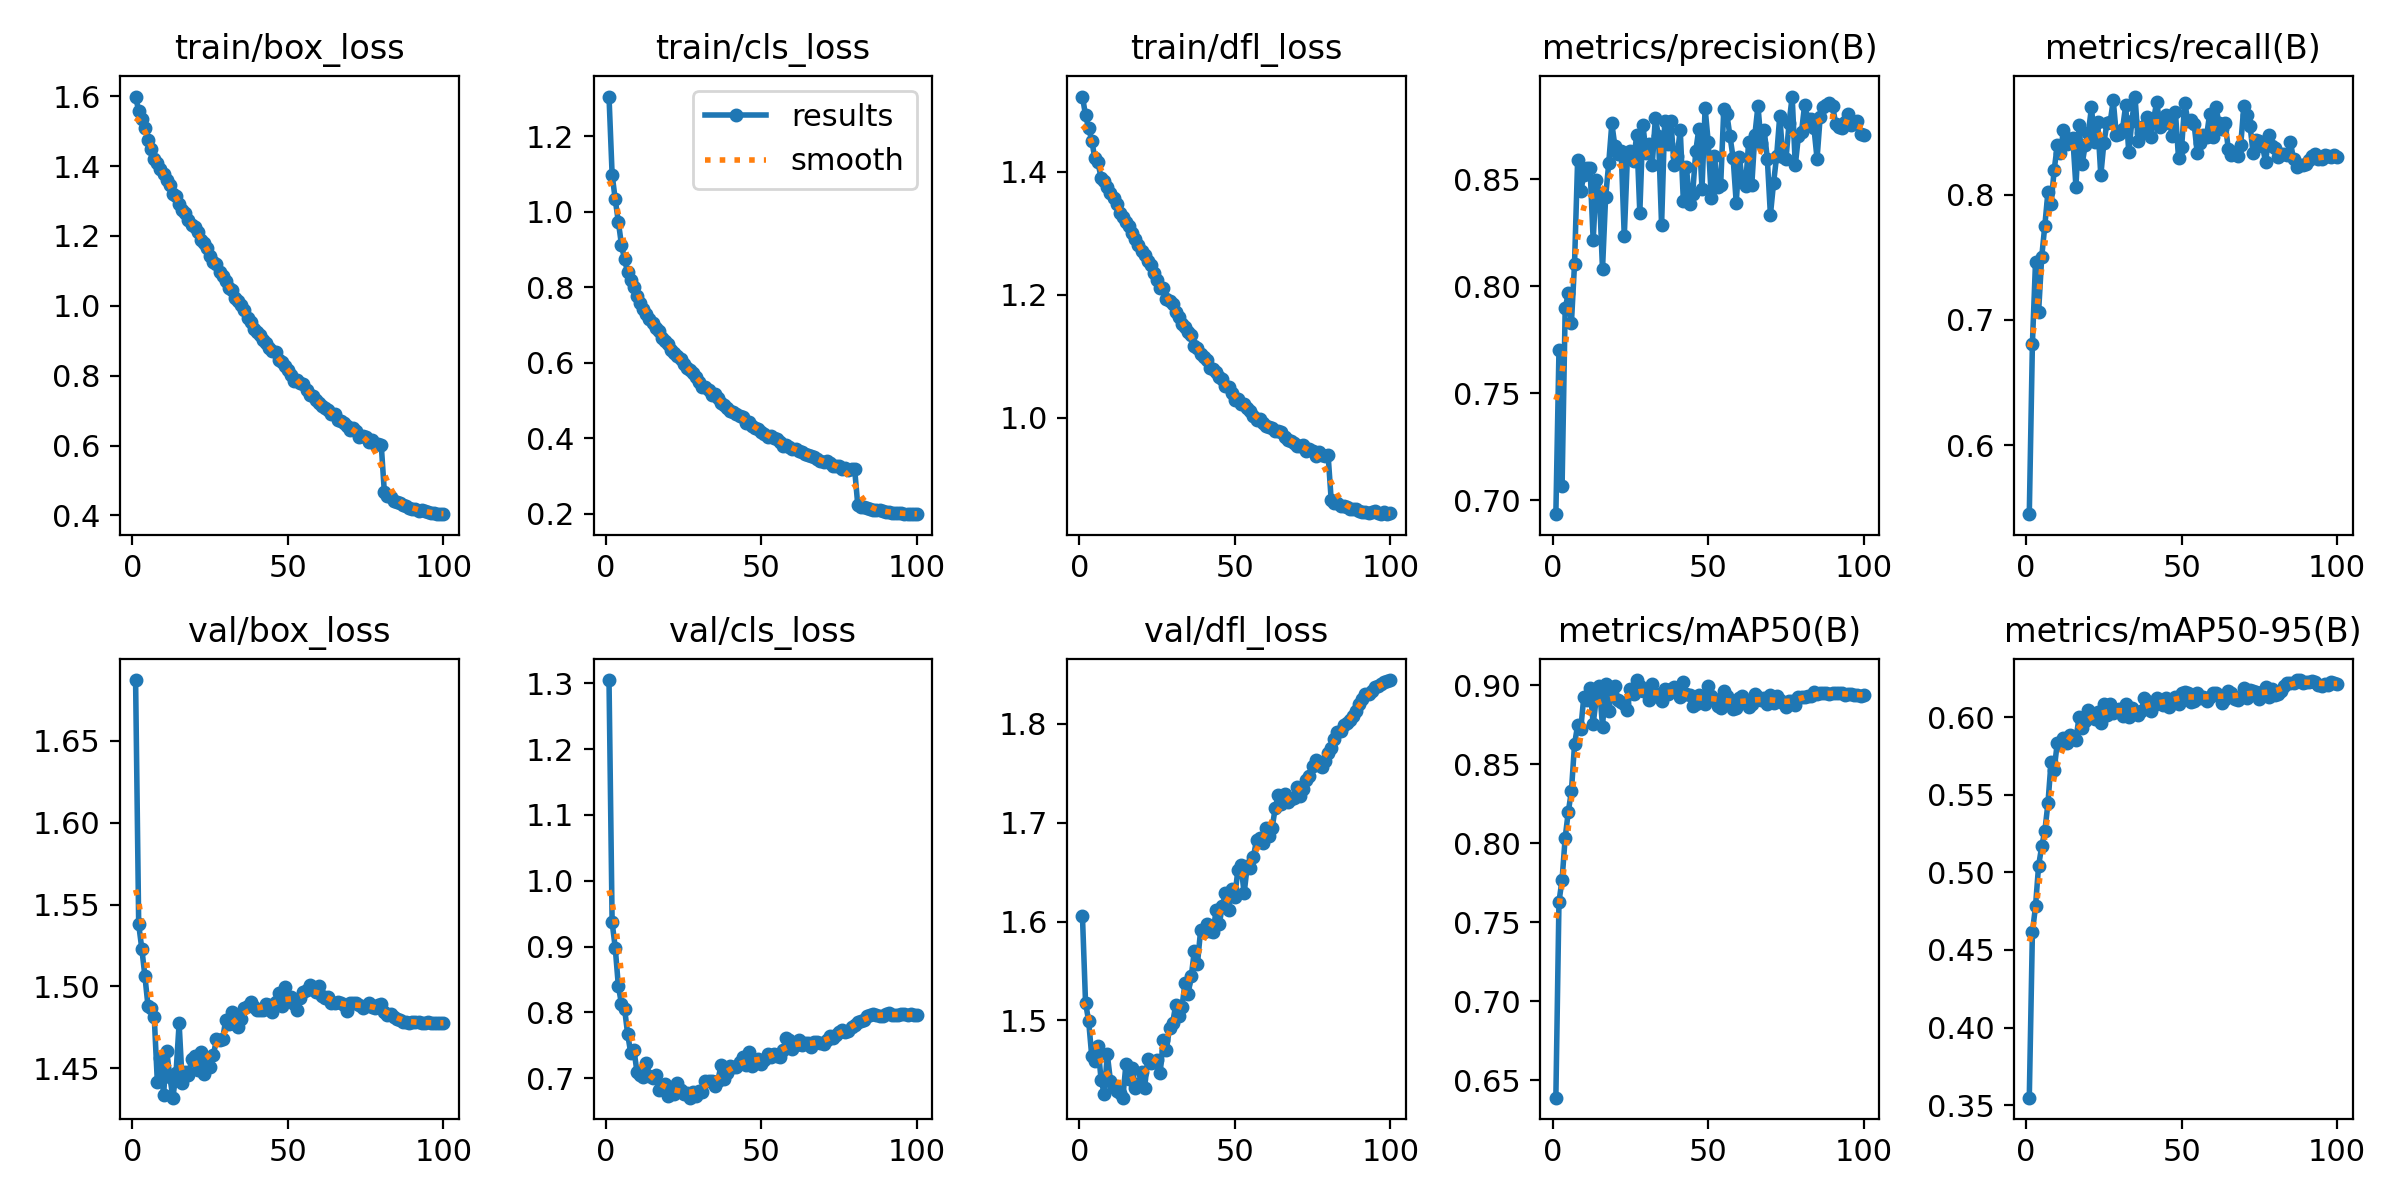

Data behind this chart, as committed beside it:
epoch, time, train/box_loss, train/cls_loss, train/dfl_loss, metrics/precision(B), metrics/recall(B), metrics/mAP50(B), metrics/mAP50-95(B), val/box_loss, val/cls_loss, val/dfl_loss, lr/pg0, lr/pg1, lr/pg2
1, 330.5, 1.599, 1.305, 1.522, 0.6935, 0.5448, 0.639, 0.3548, 1.687, 1.305, 1.606, 0.06697, 0.0002664, 0.0002664
2, 651.8, 1.557, 1.098, 1.492, 0.7702, 0.6806, 0.7629, 0.4613, 1.538, 0.937, 1.518, 0.0339, 0.0005329, 0.0005329
3, 970.5, 1.535, 1.032, 1.471, 0.7067, 0.7462, 0.7769, 0.4782, 1.523, 0.8984, 1.499, 0.0008354, 0.0007989, 0.0007989
4, 1289, 1.509, 0.973, 1.451, 0.7897, 0.7065, 0.8035, 0.5044, 1.506, 0.8404, 1.464, 0.0007982, 0.0007982, 0.0007982
5, 1608, 1.474, 0.9125, 1.422, 0.7967, 0.7503, 0.8198, 0.5167, 1.488, 0.8129, 1.459, 0.0007969, 0.0007969, 0.0007969
6, 1928, 1.45, 0.8733, 1.415, 0.7828, 0.7753, 0.8328, 0.5267, 1.487, 0.8058, 1.474, 0.0007951, 0.0007951, 0.0007951
7, 2253, 1.419, 0.8387, 1.39, 0.8104, 0.8021, 0.8624, 0.5445, 1.481, 0.7667, 1.44, 0.000793, 0.000793, 0.000793
8, 2570, 1.407, 0.8179, 1.385, 0.8589, 0.7925, 0.8747, 0.571, 1.441, 0.738, 1.426, 0.0007905, 0.0007905, 0.0007905
9, 2887, 1.392, 0.8001, 1.375, 0.8444, 0.8195, 0.8721, 0.5662, 1.456, 0.7436, 1.466, 0.0007876, 0.0007876, 0.0007876
10, 3205, 1.377, 0.7775, 1.365, 0.852, 0.8393, 0.8927, 0.5834, 1.434, 0.7094, 1.439, 0.0007843, 0.0007843, 0.0007843
11, 3520, 1.359, 0.7581, 1.357, 0.8554, 0.8329, 0.8906, 0.5827, 1.461, 0.7056, 1.432, 0.0007806, 0.0007806, 0.0007806
12, 3838, 1.346, 0.7421, 1.347, 0.8551, 0.8518, 0.8984, 0.5863, 1.445, 0.7019, 1.428, 0.0007766, 0.0007766, 0.0007766
13, 4158, 1.319, 0.7291, 1.333, 0.8215, 0.8402, 0.8755, 0.5833, 1.432, 0.7236, 1.426, 0.0007722, 0.0007722, 0.0007722
14, 4476, 1.313, 0.7144, 1.326, 0.8499, 0.8442, 0.8916, 0.5888, 1.447, 0.7035, 1.422, 0.0007674, 0.0007674, 0.0007674
15, 4795, 1.291, 0.7056, 1.318, 0.8436, 0.8453, 0.8995, 0.5874, 1.477, 0.6996, 1.456, 0.0007623, 0.0007623, 0.0007623
16, 5114, 1.275, 0.6917, 1.312, 0.808, 0.8063, 0.8736, 0.5855, 1.441, 0.7052, 1.441, 0.0007568, 0.0007568, 0.0007568
17, 5432, 1.265, 0.6828, 1.301, 0.8416, 0.8554, 0.9004, 0.6001, 1.448, 0.6821, 1.452, 0.000751, 0.000751, 0.000751
18, 5747, 1.245, 0.6649, 1.29, 0.8575, 0.8244, 0.8837, 0.593, 1.446, 0.6843, 1.432, 0.0007449, 0.0007449, 0.0007449
19, 6072, 1.232, 0.6583, 1.28, 0.8761, 0.8396, 0.897, 0.5978, 1.455, 0.6904, 1.436, 0.0007384, 0.0007384, 0.0007384
20, 6406, 1.226, 0.6488, 1.271, 0.8654, 0.8495, 0.8993, 0.6048, 1.457, 0.6722, 1.448, 0.0007315, 0.0007315, 0.0007315
21, 6723, 1.212, 0.6339, 1.264, 0.8618, 0.8696, 0.8905, 0.6017, 1.449, 0.6856, 1.432, 0.0007244, 0.0007244, 0.0007244
22, 7037, 1.187, 0.6255, 1.256, 0.8634, 0.8417, 0.8895, 0.599, 1.46, 0.6766, 1.461, 0.0007169, 0.0007169, 0.0007169
23, 7354, 1.181, 0.6183, 1.249, 0.8233, 0.8579, 0.8883, 0.6032, 1.446, 0.6926, 1.456, 0.0007091, 0.0007091, 0.0007091
24, 7671, 1.167, 0.6085, 1.235, 0.8599, 0.8153, 0.8844, 0.5964, 1.456, 0.6821, 1.458, 0.000701, 0.000701, 0.000701
25, 7987, 1.141, 0.596, 1.223, 0.8634, 0.8416, 0.8977, 0.6086, 1.451, 0.6753, 1.46, 0.0006927, 0.0006927, 0.0006927
26, 8304, 1.126, 0.5852, 1.211, 0.8588, 0.8572, 0.8941, 0.6017, 1.458, 0.677, 1.447, 0.000684, 0.000684, 0.000684
27, 8620, 1.119, 0.5801, 1.211, 0.8707, 0.8576, 0.9032, 0.6088, 1.468, 0.6704, 1.48, 0.0006751, 0.0006751, 0.0006751
28, 8938, 1.098, 0.5718, 1.193, 0.8344, 0.8752, 0.8994, 0.6029, 1.467, 0.6796, 1.47, 0.0006659, 0.0006659, 0.0006659
29, 9253, 1.084, 0.563, 1.19, 0.8755, 0.8474, 0.8962, 0.6048, 1.468, 0.6722, 1.492, 0.0006564, 0.0006564, 0.0006564
30, 9569, 1.07, 0.5476, 1.184, 0.8621, 0.8483, 0.8961, 0.6052, 1.48, 0.6802, 1.497, 0.0006467, 0.0006467, 0.0006467
31, 9884, 1.052, 0.5366, 1.172, 0.8663, 0.8527, 0.8903, 0.601, 1.477, 0.6785, 1.516, 0.0006368, 0.0006368, 0.0006368
32, 10201, 1.045, 0.5351, 1.163, 0.8569, 0.8711, 0.9005, 0.6084, 1.484, 0.6961, 1.504, 0.0006266, 0.0006266, 0.0006266
33, 10520, 1.022, 0.5262, 1.152, 0.8786, 0.8336, 0.8932, 0.6001, 1.477, 0.6958, 1.514, 0.0006162, 0.0006162, 0.0006162
34, 10836, 1.012, 0.5145, 1.147, 0.8703, 0.8591, 0.8943, 0.6057, 1.475, 0.6953, 1.538, 0.0006056, 0.0006056, 0.0006056
35, 11153, 1.002, 0.5167, 1.14, 0.8286, 0.8783, 0.8902, 0.6032, 1.48, 0.6885, 1.527, 0.0005948, 0.0005948, 0.0005948
36, 11471, 0.9869, 0.506, 1.135, 0.8771, 0.8429, 0.8973, 0.6013, 1.487, 0.6953, 1.545, 0.0005838, 0.0005838, 0.0005838
37, 11789, 0.9646, 0.4934, 1.117, 0.8666, 0.8494, 0.8941, 0.604, 1.488, 0.7198, 1.571, 0.0005726, 0.0005726, 0.0005726
38, 12108, 0.9528, 0.4864, 1.113, 0.8774, 0.8546, 0.8972, 0.6125, 1.491, 0.6995, 1.558, 0.0005613, 0.0005613, 0.0005613
39, 12426, 0.9325, 0.4809, 1.103, 0.8567, 0.8623, 0.8988, 0.6102, 1.487, 0.7078, 1.591, 0.0005498, 0.0005498, 0.0005498
40, 12744, 0.9242, 0.4722, 1.099, 0.8608, 0.8458, 0.8958, 0.6042, 1.486, 0.7186, 1.59, 0.0005381, 0.0005381, 0.0005381
41, 13062, 0.9158, 0.4683, 1.094, 0.8731, 0.8603, 0.8924, 0.6081, 1.485, 0.7176, 1.598, 0.0005264, 0.0005264, 0.0005264
42, 13380, 0.9011, 0.4627, 1.081, 0.8398, 0.8743, 0.9016, 0.6123, 1.485, 0.7166, 1.591, 0.0005145, 0.0005145, 0.0005145
43, 13698, 0.8942, 0.4577, 1.079, 0.8557, 0.8543, 0.8946, 0.61, 1.489, 0.7248, 1.589, 0.0005025, 0.0005025, 0.0005025
44, 14016, 0.8806, 0.4551, 1.075, 0.8385, 0.8566, 0.8938, 0.6081, 1.489, 0.7317, 1.611, 0.0004904, 0.0004904, 0.0004904
45, 14334, 0.8694, 0.4404, 1.066, 0.8433, 0.8632, 0.8869, 0.6123, 1.485, 0.7206, 1.598, 0.0004782, 0.0004782, 0.0004782
46, 14652, 0.868, 0.4437, 1.063, 0.8633, 0.8583, 0.8878, 0.6069, 1.491, 0.74, 1.615, 0.0004659, 0.0004659, 0.0004659
47, 14970, 0.8448, 0.4313, 1.051, 0.8737, 0.8469, 0.8936, 0.6111, 1.496, 0.7188, 1.629, 0.0004536, 0.0004536, 0.0004536
48, 15331, 0.8394, 0.4268, 1.05, 0.8456, 0.8656, 0.8918, 0.6132, 1.488, 0.728, 1.612, 0.0004413, 0.0004413, 0.0004413
49, 15696, 0.8282, 0.4254, 1.04, 0.8832, 0.8291, 0.8878, 0.6087, 1.5, 0.7296, 1.633, 0.0004289, 0.0004289, 0.0004289
50, 16061, 0.8155, 0.4162, 1.029, 0.8674, 0.8382, 0.8993, 0.6154, 1.491, 0.7223, 1.625, 0.0004164, 0.0004164, 0.0004164
51, 16391, 0.802, 0.41, 1.03, 0.8414, 0.8733, 0.893, 0.6166, 1.493, 0.727, 1.652, 0.000404, 0.000404, 0.000404
52, 16747, 0.7833, 0.4039, 1.022, 0.8609, 0.8587, 0.8914, 0.6155, 1.489, 0.737, 1.657, 0.0003916, 0.0003916, 0.0003916
53, 17126, 0.7867, 0.4064, 1.022, 0.8462, 0.8598, 0.8868, 0.6097, 1.486, 0.7322, 1.629, 0.0003791, 0.0003791, 0.0003791
54, 18184, 0.7788, 0.401, 1.016, 0.8472, 0.8565, 0.8853, 0.6107, 1.493, 0.7375, 1.656, 0.0003667, 0.0003667, 0.0003667
55, 18563, 0.7753, 0.3967, 1.01, 0.8826, 0.8334, 0.8963, 0.6157, 1.497, 0.7344, 1.654, 0.0003544, 0.0003544, 0.0003544
56, 18948, 0.7587, 0.389, 1.003, 0.8804, 0.8416, 0.893, 0.6127, 1.498, 0.7326, 1.666, 0.0003421, 0.0003421, 0.0003421
57, 19326, 0.7438, 0.3802, 0.9961, 0.8701, 0.8478, 0.8902, 0.613, 1.501, 0.7431, 1.683, 0.0003298, 0.0003298, 0.0003298
58, 19704, 0.7431, 0.3819, 0.998, 0.8601, 0.8463, 0.8845, 0.6104, 1.5, 0.7607, 1.684, 0.0003176, 0.0003176, 0.0003176
59, 20818, 0.7299, 0.3764, 0.9908, 0.8391, 0.8645, 0.8858, 0.6129, 1.496, 0.7587, 1.679, 0.0003055, 0.0003055, 0.0003055
60, 21925, 0.7219, 0.3722, 0.9871, 0.8606, 0.8458, 0.8919, 0.6156, 1.5, 0.7442, 1.695, 0.0002935, 0.0002935, 0.0002935
... 40 more rows
